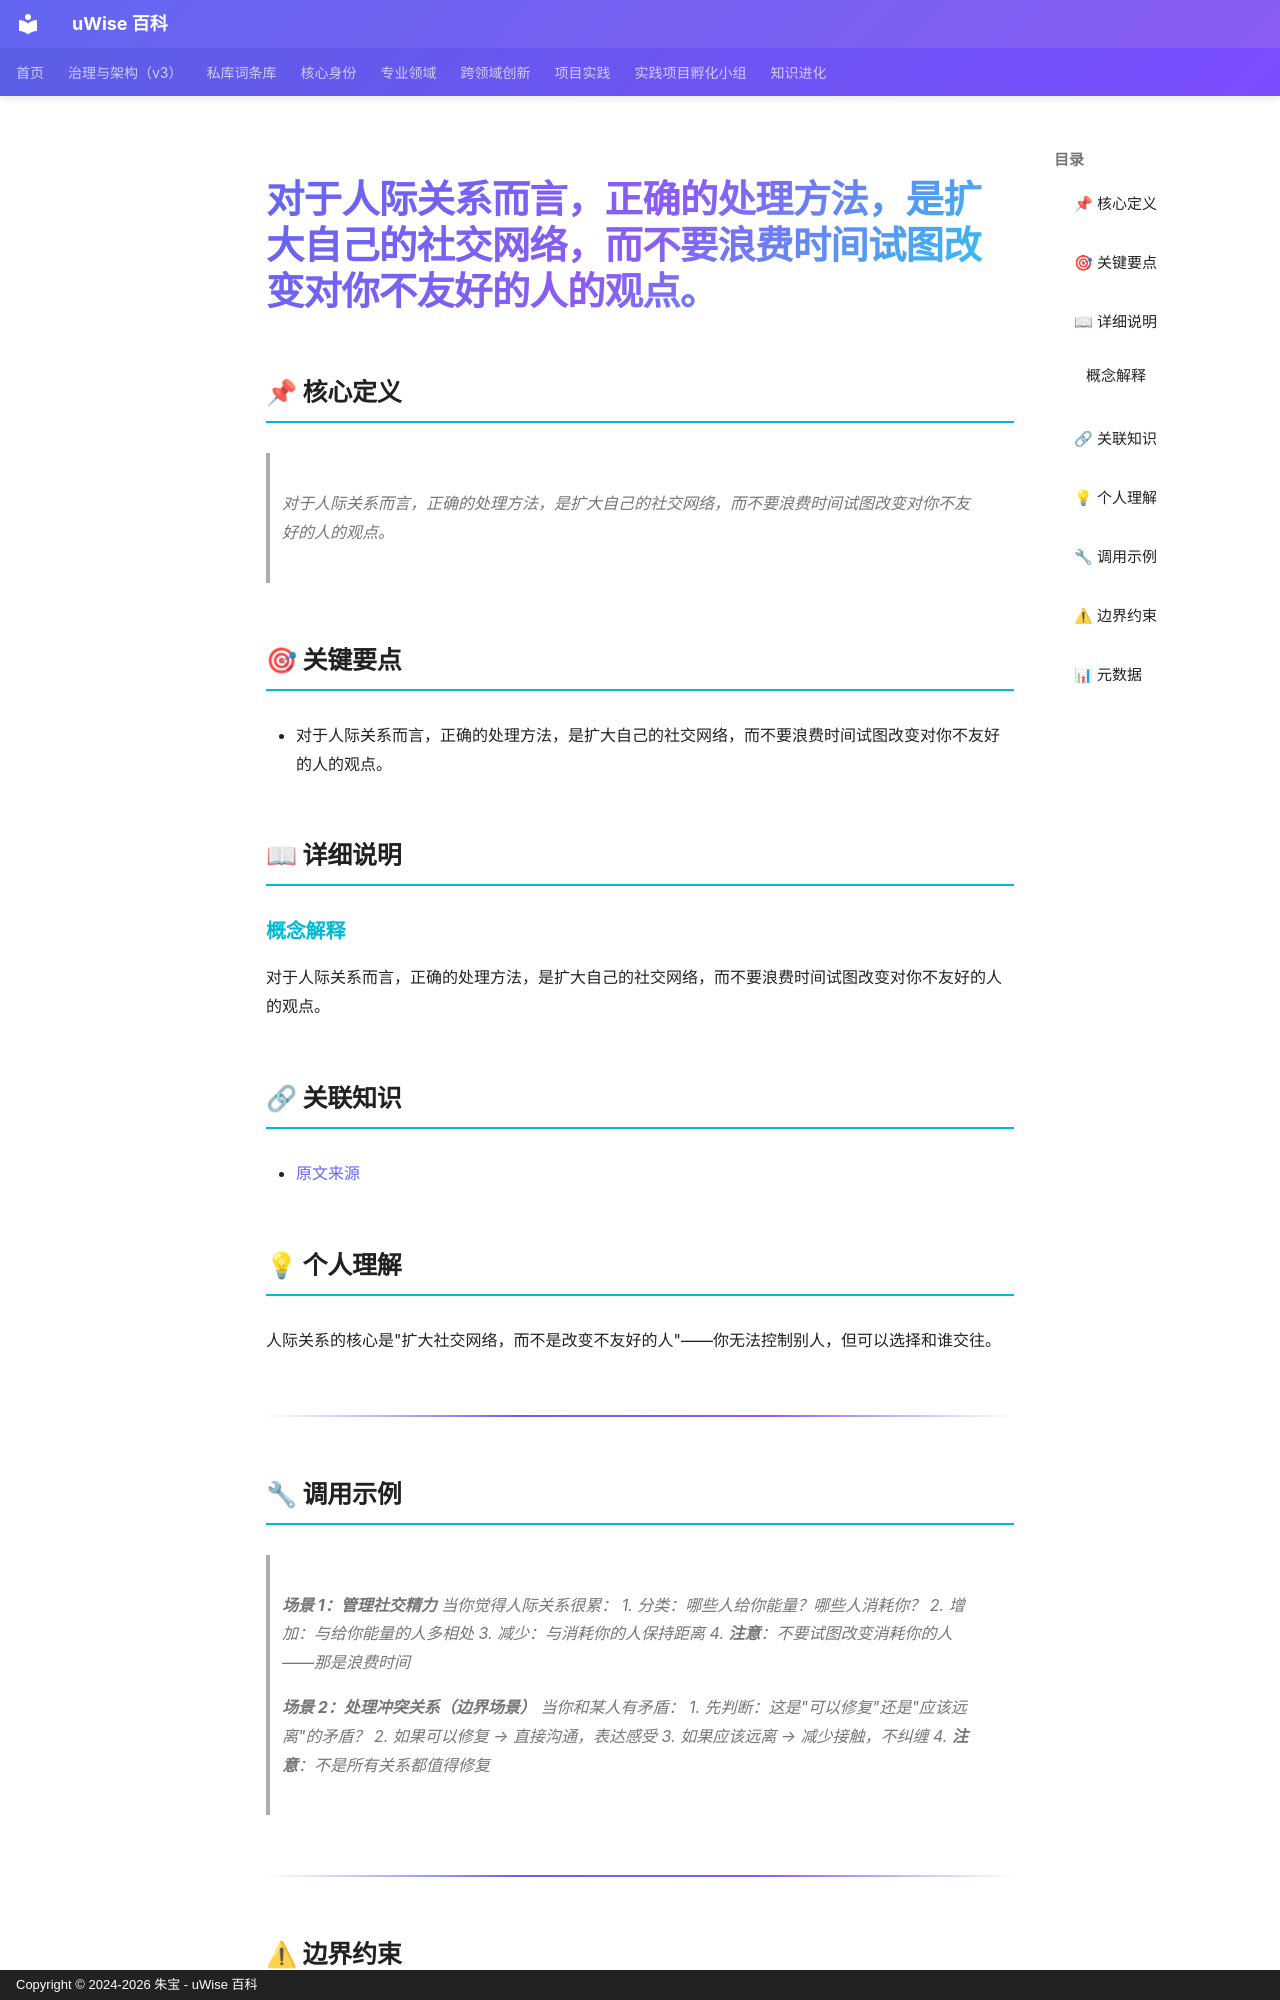

repository: zhubao315/uWise · page: vault-encyclopedia/entry-fe7ce176/index.html · generator: mkdocs · copyright: Copyright © 2024-2026 朱宝 - uWise 百科

---
title: "对于人际关系而言，正确的处理方法，是扩大自己的社交网络，而不要浪费时间试图改变对你不友好的人的观点。"
description: "对于人际关系而言，正确的处理方法，是扩大自己的社交网络，而不要浪费时间试图改变对你不友好的人的观点。"
---

# 对于人际关系而言，正确的处理方法，是扩大自己的社交网络，而不要浪费时间试图改变对你不友好的人的观点。

## 📌 核心定义

> 对于人际关系而言，正确的处理方法，是扩大自己的社交网络，而不要浪费时间试图改变对你不友好的人的观点。

## 🎯 关键要点

- 对于人际关系而言，正确的处理方法，是扩大自己的社交网络，而不要浪费时间试图改变对你不友好的人的观点。

## 📖 详细说明

### 概念解释
对于人际关系而言，正确的处理方法，是扩大自己的社交网络，而不要浪费时间试图改变对你不友好的人的观点。


## 🔗 关联知识

- [原文来源](../entry-fe7ce176/)

## 💡 个人理解

人际关系的核心是"扩大社交网络，而不是改变不友好的人"——你无法控制别人，但可以选择和谁交往。

---

## 🔧 调用示例

> **场景 1：管理社交精力**
> 当你觉得人际关系很累：
> 1. 分类：哪些人给你能量？哪些人消耗你？
> 2. 增加：与给你能量的人多相处
> 3. 减少：与消耗你的人保持距离
> 4. **注意**：不要试图改变消耗你的人——那是浪费时间

> **场景 2：处理冲突关系（边界场景）**
> 当你和某人有矛盾：
> 1. 先判断：这是"可以修复"还是"应该远离"的矛盾？
> 2. 如果可以修复 → 直接沟通，表达感受
> 3. 如果应该远离 → 减少接触，不纠缠
> 4. **注意**：不是所有关系都值得修复

---
